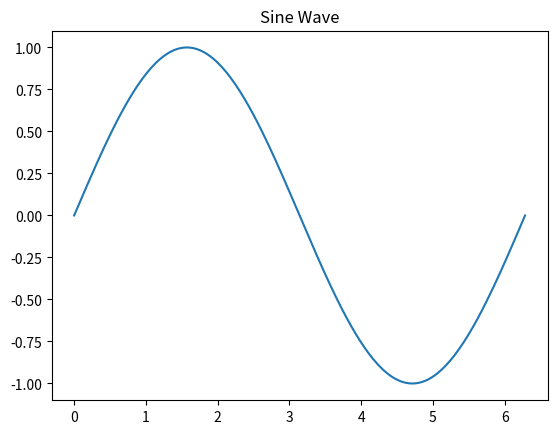

This chart was generated by the following Python code:
import sys, numpy as np, pandas as pd, matplotlib.pyplot as plt

print("Python:", sys.version)
print("Executable:", sys.executable)
print("NumPy:", np.__version__)
print("Pandas:", pd.__version__)

x = np.linspace(0, 2*np.pi, 200)
y = np.sin(x)
plt.plot(x, y)
plt.title("Sine Wave")
plt.show()

